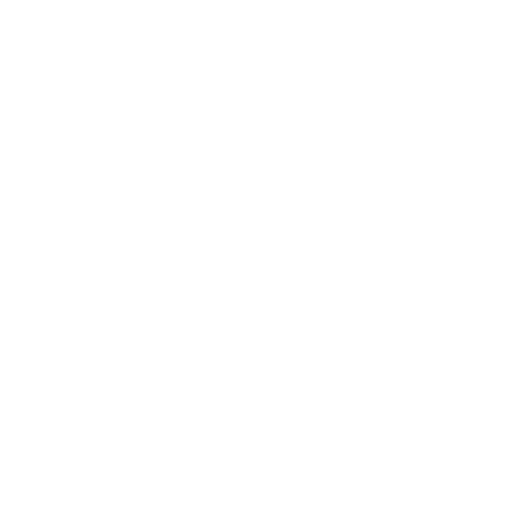
t = 0.00 s
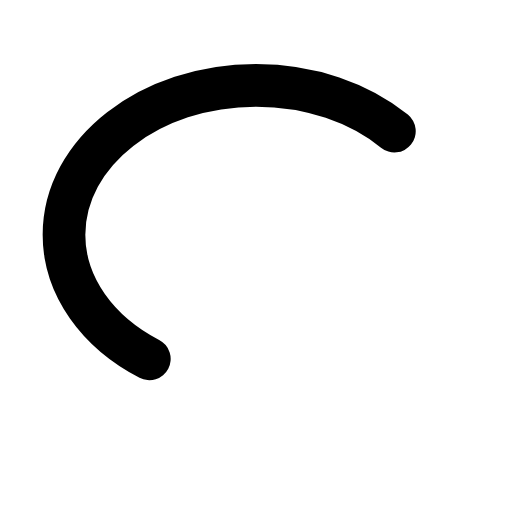
t = 0.30 s
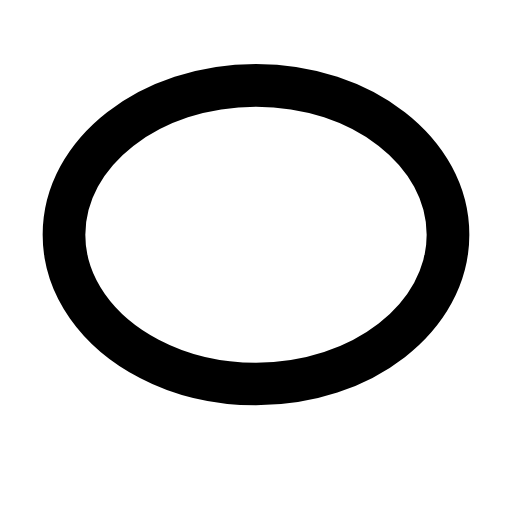
t = 0.70 s
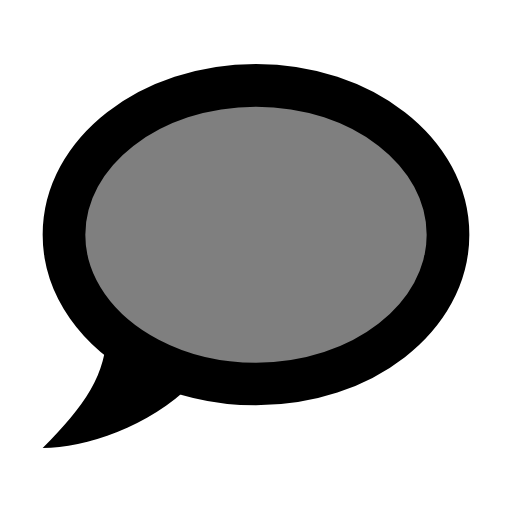
t = 1.10 s
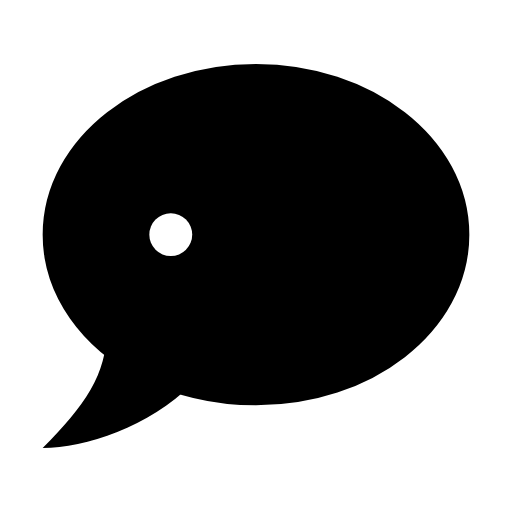
t = 1.45 s
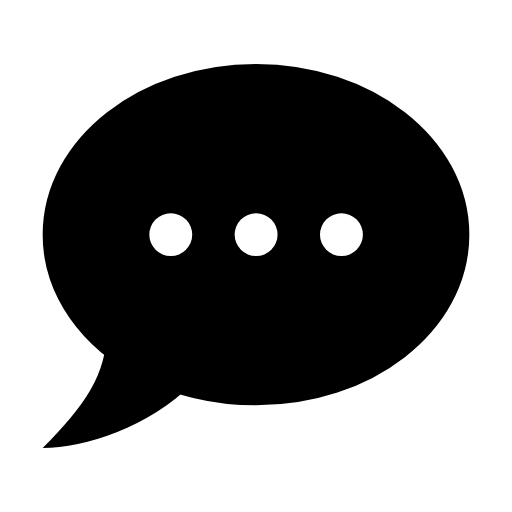
t = 1.80 s

The animated SVG that drew these frames (rendered in a browser with its animation timeline set to each time). Animation: 7 SMIL elements (animate=6,set=1); one cycle of 1.80 s.

<svg xmlns="http://www.w3.org/2000/svg" xmlns:xlink="http://www.w3.org/1999/xlink"  width="24" height="24" viewBox="0 0 24 24"><defs><filter id="sticker-8ftn0y" x="-30%" y="-30%" width="160%" height="160%" color-interpolation-filters="sRGB"><feMorphology in="SourceAlpha" operator="dilate" radius="0.840" result="d"/><feFlood flood-color="#ffffff" result="w"/><feComposite in="w" in2="d" operator="in" result="outline"/><feMerge><feMergeNode in="outline"/><feMergeNode in="SourceGraphic"/></feMerge></filter></defs><g filter="url(#sticker-8ftn0y)"><defs><mask id="SVGm3548dEM"><g fill="#fff"><path fill-opacity="0" stroke="#fff" stroke-dasharray="54" stroke-linecap="round" stroke-linejoin="round" stroke-width="2" d="M7 16.82c-2.41 -1.25 -4 -3.39 -4 -5.82c0 -3.87 4.03 -7 9 -7c4.97 0 9 3.13 9 7c0 3.87 -4.03 7 -9 7c-1.85 0 -3.57 -0.43 -5 -1.18Z"><animate fill="freeze" attributeName="stroke-dashoffset" dur="0.6s" values="54;0"/><animate fill="freeze" attributeName="fill-opacity" begin="0.9s" dur="0.4s" to="1"/></path><path d="M5 15.5c1 1 2.5 2 4 2.5c-2 2 -5 3 -7 3c2 -2 3 -3.5 3 -5.5Z" opacity="0"><set fill="freeze" attributeName="opacity" begin="0.7s" to="1"/><animate fill="freeze" attributeName="d" begin="0.7s" dur="0.2s" values="M5 15.5c1 1 2.5 2 4 2.5c-0.71 -0.24 -1.43 -0.59 -2.09 -1c-0.72 -0.45 -1.39 -0.98 -1.91 -1.5Z;M5 15.5c1 1 2.5 2 4 2.5c-2 2 -5 3 -7 3c2 -2 3 -3.5 3 -5.5Z"/></path></g><g fill="none" stroke="#000" stroke-dasharray="4" stroke-dashoffset="4" stroke-linecap="round" stroke-linejoin="round" stroke-width="2"><path d="M8 11h0.01"><animate fill="freeze" attributeName="stroke-dashoffset" begin="1.4s" dur="0.2s" to="0"/></path><path d="M12 11h0.01"><animate fill="freeze" attributeName="stroke-dashoffset" begin="1.5s" dur="0.2s" to="0"/></path><path d="M16 11h0.01"><animate fill="freeze" attributeName="stroke-dashoffset" begin="1.6s" dur="0.2s" to="0"/></path></g></mask></defs><path fill="currentColor" d="M0 0h24v24H0z" mask="url(#SVGm3548dEM)"/></g></svg>
